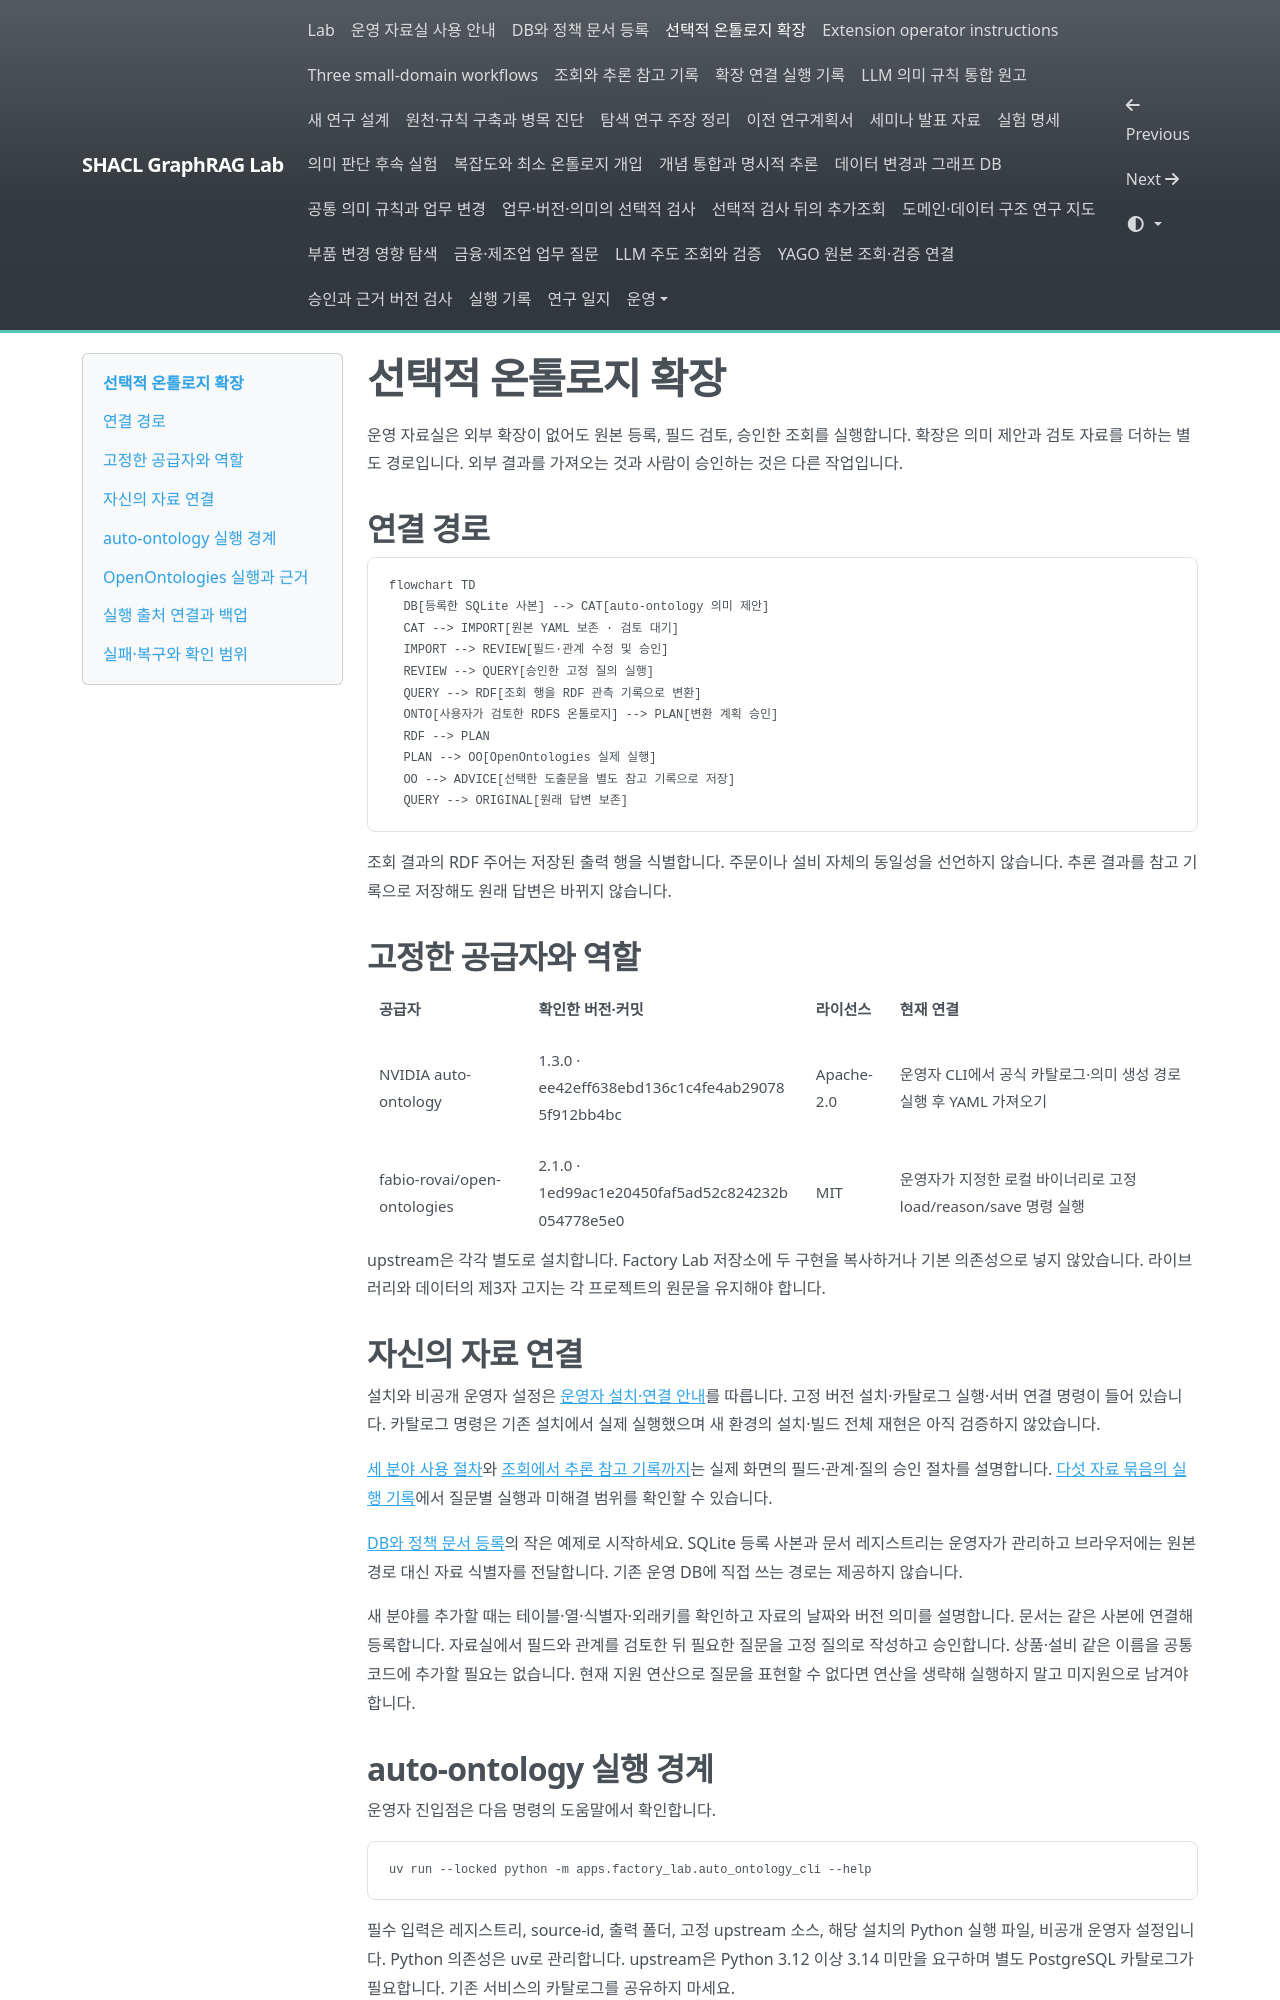

repository: shinysong/shacl-graphrag · page: setup/factory-lab-upstream-extensions/index.html · generator: mkdocs

# 선택적 온톨로지 확장

운영 자료실은 외부 확장이 없어도 원본 등록, 필드 검토, 승인한 조회를 실행합니다. 확장은 의미 제안과 검토 자료를 더하는 별도 경로입니다. 외부 결과를 가져오는 것과 사람이 승인하는 것은 다른 작업입니다.

## 연결 경로

```mermaid
flowchart TD
  DB[등록한 SQLite 사본] --> CAT[auto-ontology 의미 제안]
  CAT --> IMPORT[원본 YAML 보존 · 검토 대기]
  IMPORT --> REVIEW[필드·관계 수정 및 승인]
  REVIEW --> QUERY[승인한 고정 질의 실행]
  QUERY --> RDF[조회 행을 RDF 관측 기록으로 변환]
  ONTO[사용자가 검토한 RDFS 온톨로지] --> PLAN[변환 계획 승인]
  RDF --> PLAN
  PLAN --> OO[OpenOntologies 실제 실행]
  OO --> ADVICE[선택한 도출문을 별도 참고 기록으로 저장]
  QUERY --> ORIGINAL[원래 답변 보존]
```

조회 결과의 RDF 주어는 저장된 출력 행을 식별합니다. 주문이나 설비 자체의 동일성을 선언하지 않습니다. 추론 결과를 참고 기록으로 저장해도 원래 답변은 바뀌지 않습니다.

## 고정한 공급자와 역할

| 공급자 | 확인한 버전·커밋 | 라이선스 | 현재 연결 |
| --- | --- | --- | --- |
| NVIDIA auto-ontology | 1.3.0 · ee42eff638ebd136c1c4fe4ab290785f912bb4bc | Apache-2.0 | 운영자 CLI에서 공식 카탈로그·의미 생성 경로 실행 후 YAML 가져오기 |
| fabio-rovai/open-ontologies | 2.1.0 · 1ed99ac1e20450faf5ad52c824232b054778e5e0 | MIT | 운영자가 지정한 로컬 바이너리로 고정 load/reason/save 명령 실행 |

upstream은 각각 별도로 설치합니다. Factory Lab 저장소에 두 구현을 복사하거나 기본 의존성으로 넣지 않았습니다. 라이브러리와 데이터의 제3자 고지는 각 프로젝트의 원문을 유지해야 합니다.

## 자신의 자료 연결

설치와 비공개 운영자 설정은 [운영자 설치·연결 안내](factory-lab-extension-operator.md)를 따릅니다. 고정 버전 설치·카탈로그 실행·서버 연결 명령이 들어 있습니다. 카탈로그 명령은 기존 설치에서 실제 실행했으며 새 환경의 설치·빌드 전체 재현은 아직 검증하지 않았습니다.

[세 분야 사용 절차](factory-lab-domain-workflows.md)와 [조회에서 추론 참고 기록까지](factory-lab-extension-walkthrough.md)는 실제 화면의 필드·관계·질의 승인 절차를 설명합니다. [다섯 자료 묶음의 실행 기록](../experiments/records/factory-lab-extensions-20261119.md)에서 질문별 실행과 미해결 범위를 확인할 수 있습니다.

[DB와 정책 문서 등록](factory-lab-registered-sources.md)의 작은 예제로 시작하세요. SQLite 등록 사본과 문서 레지스트리는 운영자가 관리하고 브라우저에는 원본 경로 대신 자료 식별자를 전달합니다. 기존 운영 DB에 직접 쓰는 경로는 제공하지 않습니다.

새 분야를 추가할 때는 테이블·열·식별자·외래키를 확인하고 자료의 날짜와 버전 의미를 설명합니다. 문서는 같은 사본에 연결해 등록합니다. 자료실에서 필드와 관계를 검토한 뒤 필요한 질문을 고정 질의로 작성하고 승인합니다. 상품·설비 같은 이름을 공통 코드에 추가할 필요는 없습니다. 현재 지원 연산으로 질문을 표현할 수 없다면 연산을 생략해 실행하지 말고 미지원으로 남겨야 합니다.
